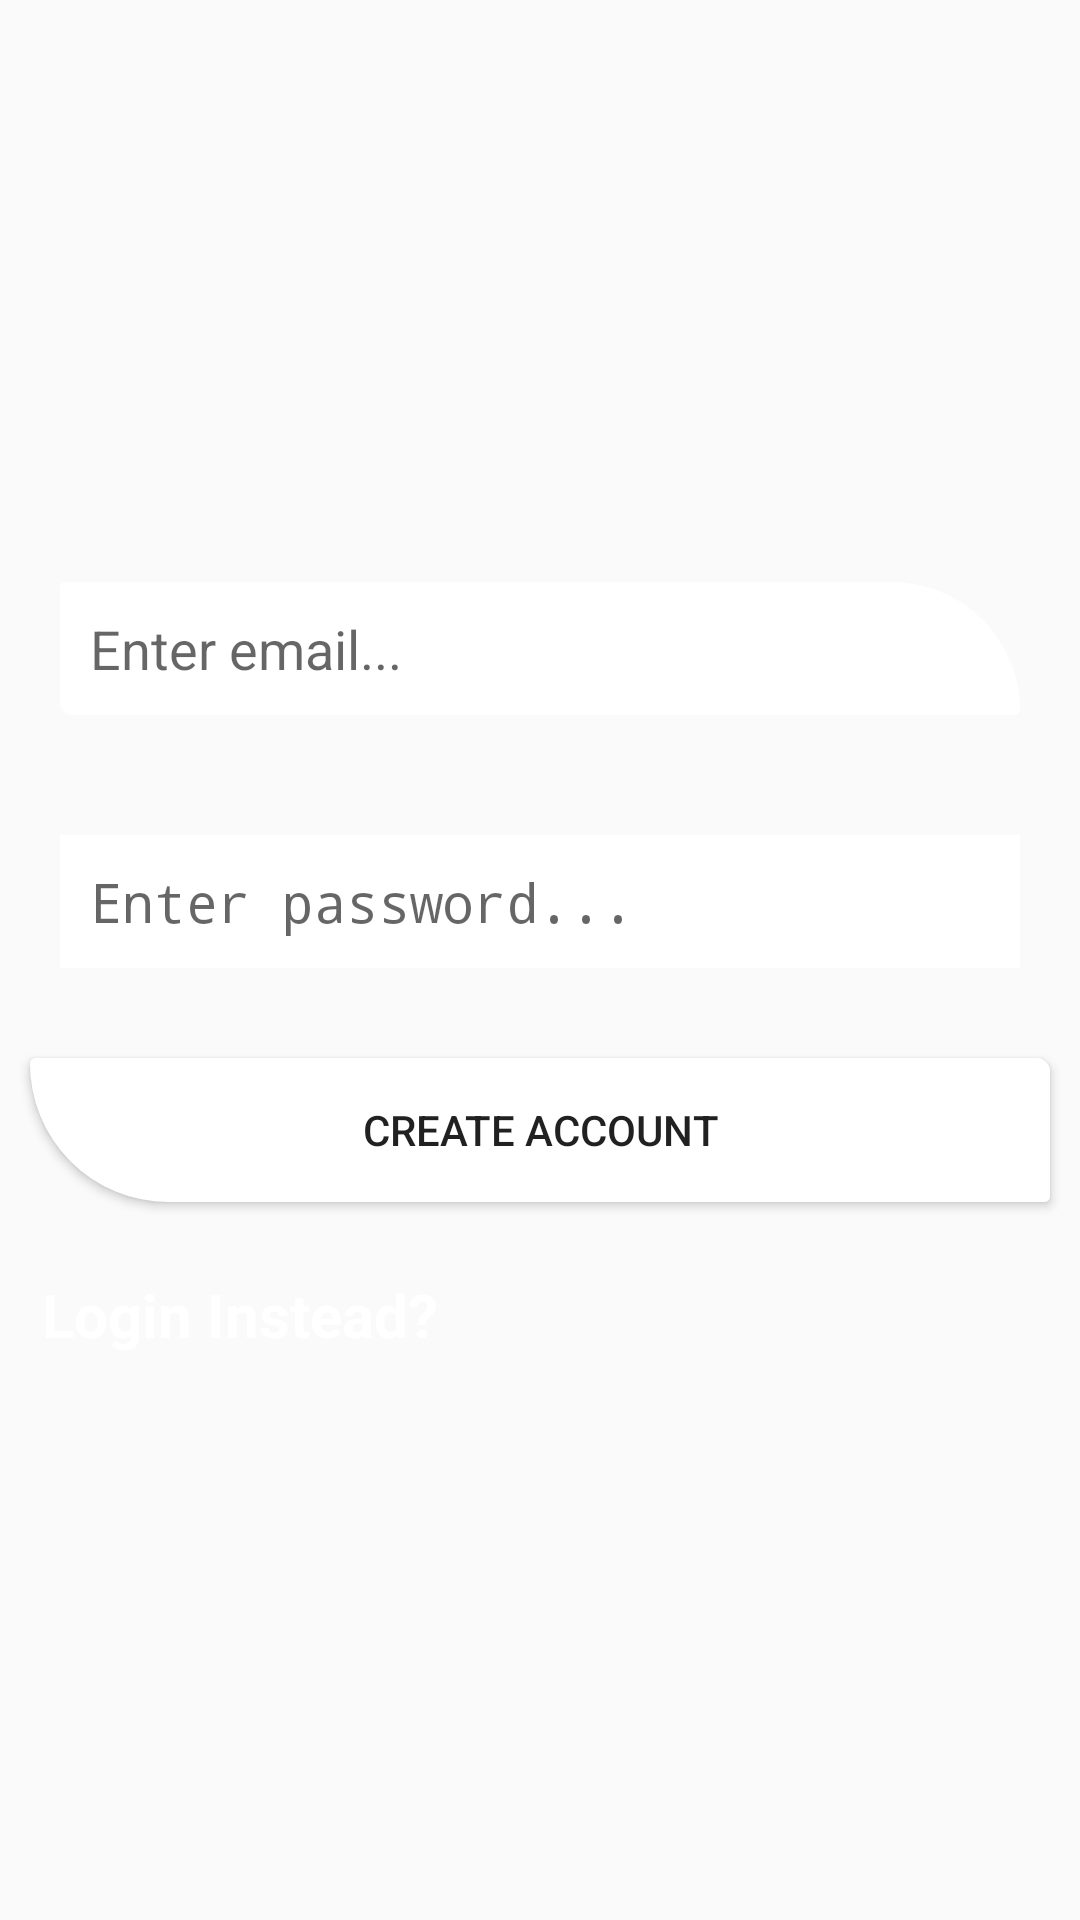

Produce the Android XML layout that renders to this screen, including the resource entries it uses.
<!-- AndroidManifest.xml: application theme AppTheme -->
<!-- res/layout/activity_register.xml -->
<?xml version="1.0" encoding="utf-8"?>
<ScrollView xmlns:android="http://schemas.android.com/apk/res/android"
    xmlns:app="http://schemas.android.com/apk/res-auto"
    xmlns:tools="http://schemas.android.com/tools"
    android:layout_width="match_parent"

    android:background="@drawable/s_three"
    android:layout_height="match_parent"
    tools:context=".RegisterActivity">
    <LinearLayout
        android:gravity="center"
        android:layout_gravity="center"
        android:orientation="vertical"
        android:layout_width="match_parent"
        android:layout_height="match_parent">
        <EditText
            android:layout_width="match_parent"
            android:hint="Enter email..."
            android:padding="10dp"
            android:layout_margin="20dp"
            android:inputType="textEmailAddress"
            android:id="@+id/etEmail"
            android:background="@drawable/input_outline"
            android:layout_height="wrap_content" />
        <EditText
            android:layout_width="match_parent"
            android:hint="Enter password..."
            android:padding="10dp"
            android:inputType="textPassword"
            android:layout_margin="20dp"
            android:id="@+id/etPassword"
            android:background="@color/colorWhite"
            android:layout_height="wrap_content" />
        <Button
            android:layout_width="match_parent"
            android:layout_margin="10dp"
            android:text="CREATE ACCOUNT"
            android:id="@+id/btnLogin"
            android:background="@drawable/input_outline_rev"
            android:padding="10dp"
            android:layout_height="wrap_content" />


            <TextView
                android:onClick="login"
                android:layout_width="match_parent"
                android:layout_weight="1"
                android:text="Login Instead? "
                android:layout_gravity="left"
                android:gravity="left"
                android:textColor="@color/colorWhite"
                android:textSize="20sp"
                android:layout_margin="10dp"
                android:textStyle="bold"
                android:padding="4dp"
                android:layout_height="wrap_content" />

    </LinearLayout>
</ScrollView>
<!-- resources referenced by this layout -->
<resources>
  <color name="colorWhite">#ffffff</color>
  <!-- drawable input_outline (drawable) -->
  <?xml version="1.0" encoding="utf-8"?>
  <shape xmlns:android="http://schemas.android.com/apk/res/android">
  <corners android:topRightRadius="255dp" android:bottomLeftRadius="25dp" android:radius="10dp"/>
      <gradient android:endColor="@color/colorWhite" android:startColor="@color/colorWhite"/>
  </shape>
  <!-- drawable input_outline_rev (drawable) -->
  <?xml version="1.0" encoding="utf-8"?>
  <shape xmlns:android="http://schemas.android.com/apk/res/android">
  <corners android:topRightRadius="25dp" android:bottomLeftRadius="255dp" android:radius="10dp"/>
      <gradient android:endColor="@color/colorWhite" android:startColor="@color/colorWhite"/>
  </shape>
  <style name="AppTheme" parent="Theme.AppCompat.Light.NoActionBar">
          
          <item name="colorPrimary">@color/colorPrimary</item>
          <item name="colorPrimaryDark">@color/colorPrimaryDark</item>
          <item name="colorAccent">@color/colorAccent</item>
  
          <item name="android:windowTranslucentNavigation">true</item>
          <item name="android:windowTranslucentStatus">true</item>
      </style>
  <color name="colorPrimary">#09cc50</color>
  <color name="colorPrimaryDark">#09cc50</color>
  <color name="colorAccent">#7e4459</color>
</resources>
